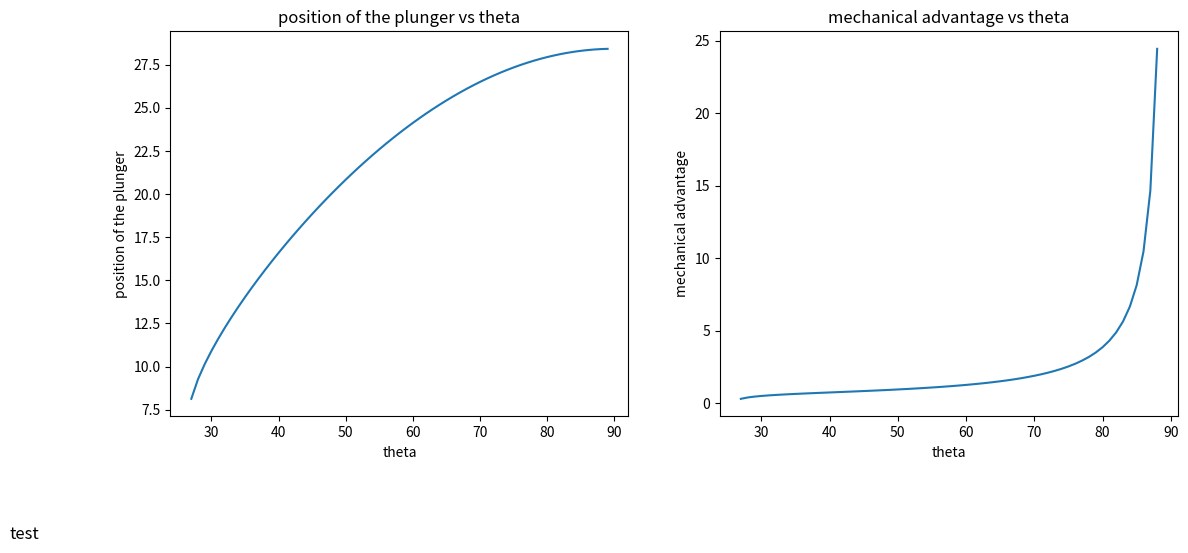

Generate this figure with matplotlib:
# Design analysis for a linear toggle clamp 
# Inspired by https://www.instructables.com/The-Linear-Toggle-Clamp/
import numpy as np
import matplotlib.pyplot as plt

def calcPts(theta, lhandle, lpivot, lbar):
    t = theta * np.pi/180
    xhandle = lhandle * np.sin(t)
    yhandle = lhandle * np.cos(t)
    xpivot = lpivot * np.sin(t)
    ypivot = lpivot * np.cos(t) 

    # find piston location 
    dx = np.sqrt(lbar**2 - ypivot**2)
    xpiston = xpivot + dx
    return [xpivot, ypivot, xhandle, yhandle, xpiston]

def mechAdvantage(lhandle, lpivot, lbar, theta):
    # we are going to calculate and store three things
    # tt = the angle theta of the clamp. - zero is vertical
    # ll - the position of the plunger
    # dldr - the proportional change in the plunger compared to the change in the lever position
    #       - this is the leverage of the system and is associated with the clamping power
    tt = []
    ll = []

    # loop through the range of thetas
    for theta in range(0, 90):
        xpivot, ypivot, xhandle, yhandle, xpiston = calcPts(theta, lhandle, lpivot, lbar)
        tt.append(theta)
        ll.append(xpiston)

    # change in position per degree
    dr = lhandle * np.pi / 180.
    mechanical_advantage = []
    for theta in range(0, 89):
        dl = ll[theta+1] - ll[theta]
        mechanical_advantage.append(dr/dl)  

    print("  angle\t\tmechanical advantage")
    print("------------------------------")
    for theta in range(0,89, 5):
        print("{:5d}        {:7.2f} ".format(theta, mechanical_advantage[theta]))        

    # draw graphs with findings
    figure, axis = plt.subplots(1, 2, figsize=(13, 5))
    axis[0].set_title("position of the plunger vs theta")
    axis[0].set_xlabel("theta")
    axis[0].set_ylabel("position of the plunger")
    axis[0].text(0, 0, "test", fontsize=12)
    axis[0].plot(tt, ll, '-')

    axis[1].set_title("mechanical advantage vs theta")
    axis[1].set_xlabel("theta")
    axis[1].set_ylabel("mechanical advantage")
    axis[1].plot(tt[0:89], mechanical_advantage,'-')
    plt.show()


def computePoints():
    # compute points of toggle clamp
    xpivot, ypivot, xhandle, yhandle, xpiston = calcPts(28, 11, 10, 8.85)
    plt.xlim( -10, 120)
    plt.ylim( -10, 120)
    # plot the points
    plt.plot( [0,xpivot, xhandle], [0, ypivot, yhandle],"*-")
    plt.plot([xpivot, xpiston], [ypivot, 0],'*-')
    plt.show()


if __name__ == '__main__':
    mechAdvantage(20.32, 15, 13.43, 69)

